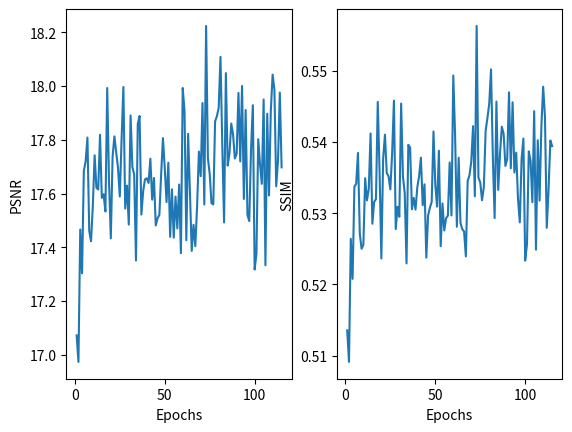

This chart was generated by the following Python code:
from matplotlib import pyplot as plt

y_psnr = [17.084534849070053, 17.085611445129462, 17.85586801812742, 17.76168484959518, 
17.470691094112997, 17.65381312055669, 17.444905143446547, 17.743212612673467, 17.994097119009208,
17.837358302495993, 17.792738537246336, 18.04743288963593, 17.98041131225981, 17.826892431402026, 
17.838954897888502, 17.9251180377915, 17.551504625249986, 17.617314130230984, 17.8133110702289, 
17.870732833815282, 18.264754202360955, 17.766248000407543, 17.983447981452958, 18.066010305621976, 
17.933023756564253, 17.96434529135319, 18.132788634408648, 17.95558455005914, 17.655377096657134, 
17.700519911675098, 17.854424465627915, 18.21851529392301, 18.15981730082053, 17.57375675681852, 
18.18180050447043, 17.970418167254536, 17.934343420383456, 17.934390450889648, 17.912328429143862, 
17.9334986562615, 18.096486773454572, 17.991658374281485, 17.977498054717476, 18.068607128755485, 
18.006226258296394, 17.891735172558516, 17.76621154630568, 17.929544247533606, 18.01742261345561, 
17.775450404592217, 18.15633087439761, 17.710449800489513, 18.381499824706612, 18.077421293247784, 
17.928896836602608, 17.98134237407197, 17.93585256450699, 17.848002329542446, 18.11858514814925, 
18.156224600104174, 17.87740407182354, 18.095296177072388, 17.93519896513856, 17.656492609964634, 
17.80683271528373, 18.28975031763114, 18.002825949704988, 18.035466029369587, 17.954189158826807, 
17.707995549401343, 18.092871110711517, 18.056694195082095, 17.852663926255815, 18.085734949681456, 
17.713214424872145, 17.987099545197132, 17.74638959599732, 17.716351112270946, 17.618787962606675, 
17.811681594616996, 18.05568949022336, 18.146136266613635, 17.992603027372496, 18.123260715016944, 
18.156593809864187, 17.827058096472772, 17.75557859622199, 17.486794661112093, 17.954050474297908, 
18.09166166020721, 18.01154285202651, 17.930688457950797, 18.01949471118934, 18.031077007007028, 
17.888596567594682, 17.788697592241604, 17.965826966998524, 17.55531052886672, 17.740333574267666, 
18.163552100109353, 17.82953587813494, 17.716897495830207, 18.06083494743955, 17.63465852213565, 
18.118159305864246, 17.864827993236485, 18.012184449835054, 17.733621365515486, 18.118498856149206, 
17.913870137352678, 17.751487533176327, 17.87635429905203, 17.811536196805182, 18.055364579758955, 
17.976029265350213, 17.737936572752474, 17.95068377728591, 17.828310961694626, 18.031569371779526, 
18.000358316851553, 17.662988233572534, 18.008392984037318, 17.881399319050647, 18.37341129228245, 
18.19440923650595, 18.118978448027264, 17.725396239179982, 17.849988681009588, 18.226862039277854, 
17.87464389709568, 17.913248644776765, 17.824645414290192, 17.64301908185794, 17.91679287685475, 
17.98862858913933, 17.79645997022785, 18.031746830941792, 18.036741736743245, 18.200898763258447, 
18.17119207677121, 18.011093486090246, 18.1139525940395, 17.952153094184975, 18.060769994075603, 
17.910054148944386, 18.095112712111696, 17.883494658523713, 18.089921948079038, 17.97393007586745, 
18.00373491234456, 18.02357780891442, 18.08890971015024, 17.905734528357417, 17.946433916967074,
17.966711254095838, 17.843546218951168, 17.934276750633092, 18.124290027925177, 17.794981303844438, 
17.898963419630842, 17.979870303236297, 17.990579388725205, 18.11585632178735, 17.914342974910586,
18.09806570082745, 17.963078704633855, 17.864433836201908, 17.97610183387531, 18.12131655767946, 
17.95389616018674, 17.89269432465608, 17.87295695194527, 17.794333700248682, 17.90231326840217, 
18.079361831168168, 17.83531227040793, 18.01818073253676, 17.840862496467107, 18.166054125215673, 
18.036728333792908, 18.04085149069995, 17.95704286038931, 18.04487891801451, 17.870499814048895,
18.077529249451064, 17.91986415922927, 17.844953653625193, 18.00943055459046, 17.964551079232294, 
17.976877505301882, 17.985226165680263, 18.072058093885417, 17.980686680164812, 17.975798705289872, 
17.982018350492044, 17.982725190381295, 18.018886482952716, 17.97155309274717, 18.004038125734958, 
17.999057924658725, 17.999057924658732] 
y_psnr_mse = [
    17.072432852799306, 16.973519947404604, 17.466108589644726, 17.303192043432684, 17.684403472089073, 
    17.719673122112347, 17.80838394307176, 17.461159221138807, 17.422443996219524, 17.55469489171934, 
    17.74229009808613, 17.6213344916909, 17.615098382967375, 17.818533278843336, 17.58382554211101, 
    17.597369640047493, 17.53333838454251, 17.99275099912035, 17.64612195853849, 17.433243259370407, 
    17.73850267700739, 17.812655920261577, 17.752435138425618, 17.696444599558028, 17.58886337395522, 
    17.803361374754537, 17.996331638733885, 17.54406068171428, 17.629614620294685, 17.48445183181694, 
    17.890605684210527, 17.69834862859079, 17.671159889895325, 17.350837368549737, 17.859219188779672, 
    17.888527345196984, 17.521644145480412, 17.608709241902503, 17.652892081908796, 17.656904427963468, 
    17.639256622906863, 17.72958015519841, 17.577324327484853, 17.65806385278702, 17.481237264504557, 
    17.508269616328477, 17.520020805193077, 17.672302605254593, 17.80633564048553, 17.69497866569518, 
    17.568150606361343, 17.71486559619872, 17.43871672605891, 17.615699729429696, 17.435818715644963, 
    17.58858399088379, 17.470119752182033, 17.633580086565033, 17.378151484304837, 17.992770674310748, 
    17.905861973382958, 17.42614526643733, 17.822268726692798, 17.607684214050895, 17.38648238662074, 
    17.483696637495093, 17.404128754001214, 17.55427363449371, 17.756117176536815, 17.66457788172428, 
    17.936657032336598, 17.559300202939088, 18.223648741315525, 17.731694308245796, 17.673140883035153, 
    17.563806928562084, 17.559596191201397, 17.86858188959915, 17.887495984746707, 17.918692245604124, 
    18.108485881018836, 17.780074594044233, 17.492431735842203, 18.04808529148388, 17.704134385835825, 
    17.7491685123709, 17.86040733200688, 17.81925575755114, 17.730513798081454, 17.748694109697933, 
    17.97435629402637, 17.719417265639134, 18.00024580459328, 17.579864657994865, 17.91080410267467, 
    17.52058902408897, 17.497738178941486, 17.765734454924672, 17.928590948385192, 17.317563405491068, 
    17.376123187196722, 17.80218822494249, 17.70744904531301, 17.636048660142382, 17.94993214719688, 
    17.3330786860669, 17.89702626630743, 17.59273483484526, 17.90868291255212, 18.0424191975693, 
    17.98659860163732, 17.62683266411541, 17.72306817679024, 17.975617136584543, 17.697466553561227
]
y_ssim = [0.5289066436366504, 0.5174738705572721, 0.5425900381952273, 0.5402147280135136, 
0.5268520982678883, 0.5331499073659794, 0.5299768790060017, 0.5390139803794719, 0.5482727152823273,
0.5435409406149337, 0.5360673753677548, 0.5506037893595372, 0.5443035204597071, 0.5415022576769355, 
0.5397581764599948, 0.5404325200173675, 0.5318439860992464, 0.5348998069789647, 0.5412671494629454, 
0.5403110041461744, 0.556207686914153, 0.5400445197057825, 0.5460484149795239, 0.5489634877066986, 
0.5455955170888127, 0.5435170547814682, 0.5549033739849102, 0.5417425743460378, 0.5362002756945274, 
0.5371681790834189, 0.5427049933251814, 0.5531570556050057, 0.5556396054664294, 0.5305553187623407, 
0.5556637670398783, 0.5452139480407037, 0.5480968952290255, 0.5456588080509501, 0.5436974420316162, 
0.54641746109308, 0.5520501879942006, 0.5466568380404401, 0.5470643848930773, 0.5483414650019154, 
0.5484249799362889, 0.543744469996506, 0.5377704128041267, 0.5440210219440574, 0.5481334948945714, 
0.5371312190137746, 0.5525838914724455, 0.5356676945915896, 0.5637174318355186, 0.5483399129593739, 
0.5443498748047004, 0.5471151438873574, 0.5449558791576632, 0.5435215596669559, 0.5525495799851865, 
0.5490740593109565, 0.5423793052878438, 0.5507442782244498, 0.5425039084342984, 0.5356852091886231, 
0.5411210888501452, 0.5581980041002256, 0.5477151947921699, 0.5480822147098421, 0.5462164330901057, 
0.5379959433102034, 0.546447969130422, 0.5492312870768493, 0.5428715029125603, 0.5474107802148195, 
0.5351264974131182, 0.5421274914383777, 0.539617947476017, 0.536092154942181, 0.530946191574663, 
0.5389830966562545, 0.5481581015613763, 0.5545504611585861, 0.5469458543794523, 0.5478910329049389, 
0.5538061949237955, 0.5394658660256612, 0.5379875098427395, 0.5315065841344911, 0.5449274675900418, 
0.5480983325897536, 0.5461891662492264, 0.5439469396987657, 0.5469492345124706, 0.5471858767811154, 
0.5424143117491932, 0.5409324553794823, 0.5450104441310233, 0.5318767725534551, 0.5375170110379386, 
0.5519560403779713, 0.5412110442269399, 0.5352742514362568, 0.5455775087378697, 0.5347789416483508, 
0.550959582382478, 0.5412107088657654, 0.5480864859502961, 0.5362032174744412, 0.5515347691684542, 
0.5394578779169553, 0.540376739703147, 0.5400131600714869, 0.5400993451405766, 0.5462594933454461, 
0.5409025255950052, 0.539306406497207, 0.5443287100516165, 0.5388089294207357, 0.5464955175191917, 
0.5490119542288641, 0.5338395066424002, 0.5475736532669611, 0.5424465026083858, 0.5612166563343165, 
0.5511750328604116, 0.5519635839361544, 0.5367336563094275, 0.5396310802731353, 0.5519098066813584, 
0.540721019952176, 0.5426955425926552, 0.54014336354675, 0.5356734235055023, 0.543158296835226, 
0.5435331507571601, 0.5391588640320776, 0.5471749443347504, 0.5469984507250074, 0.5545754434241881, 
0.5527211398524381, 0.5467255724294973, 0.5496789461627747, 0.542653999064042, 0.5472111211653871, 
0.5420549313825043, 0.5496827034842148, 0.5407165009488183, 0.5476155258358041, 0.5443065020053899, 
0.5442556485961184, 0.5449253962830711, 0.5471841717116487, 0.540492094828682, 0.5441873645431042, 
0.5433485125506534, 0.5393701984865445, 0.5438047889635994, 0.5497622286198882, 0.5377861630141442, 
0.5416875276613176, 0.5442388272652875, 0.5450021324665402, 0.5502477211291738, 0.5416174516969505, 
0.5482556196746876, 0.5441376242809275, 0.5397339403454334, 0.545126893548129, 0.5502698223419777,
0.5434313517181221, 0.5410441369814397, 0.540089949349626, 0.5361398618404718, 0.5410623538725373, 
0.547129709335513, 0.5400400494950037, 0.5455892130755359, 0.5392402194328957, 0.550884658306606, 
0.5459355923945733, 0.5461421073683886, 0.543004114061156, 0.5452507472454775, 0.5407369608750688, 
0.547357419585538, 0.5420274923057496, 0.5396614453126809, 0.5445884459643998, 0.5431151136325479, 
0.543596467231655, 0.543729639378069, 0.5472934397085689, 0.543832427047851, 0.5433246499030934, 
0.5435048751964657, 0.5437361484440175, 0.5453388047173523, 0.543422711159699, 0.5445609730960549, 
0.5444041446533983, 0.5444041446533983]
y_ssim_mse = [
    0.5135584132144941, 0.5091291969350088, 0.5264090780337506, 0.5207899148549225, 0.5337039150608984, 
    0.5341437190713358, 0.5384657641210792, 0.5271419181761736, 0.5250120188837327, 0.5255903171568248, 
    0.5349281448324743, 0.5318025966301684, 0.5334100549258995, 0.5412005131787542, 0.5285292264906807, 
    0.531592855722668, 0.5319787039252647, 0.545632106504478, 0.5358678296383498, 0.5236421406552749, 
    0.5376931338797842, 0.5410308631814248, 0.5356514982396717, 0.5351883784477361, 0.5333472815356395, 
    0.538451342104396, 0.5458082625285369, 0.5277747095204417, 0.5309060228016477, 0.5295062233286837, 
    0.5453913329938892, 0.5352075160993348, 0.5327991787549112, 0.5229564523827145, 0.539604275778719, 
    0.5392030971382246, 0.530560229195939, 0.5321642567706872, 0.5305210552379562, 0.5336457065726972, 
    0.5352138713047385, 0.5377984445654256, 0.5311277775942999, 0.5340561955580482, 0.5237670957198445, 
    0.5296868361846024, 0.5307783699593167, 0.5315948652824283, 0.541471454060464, 0.5340181141290928, 
    0.5309299055558889, 0.5387750422778615, 0.5253652703075681, 0.5313716408379164, 0.5275768418397981, 
    0.5292958203774341, 0.5296638382197828, 0.5371280056512142, 0.5296931478112903, 0.5493350876387689, 
    0.5411439569827307, 0.52810195022651, 0.5377906474095651, 0.5286362284777606, 0.5277745237636062, 
    0.5274479232024596, 0.5239404462226523, 0.5345155025399069, 0.5353175853652768, 0.5372270719473845, 
    0.5422316407718863, 0.5323805784039968, 0.556294985541241, 0.5349973642154522, 0.5343371978958091, 
    0.5318169179537701, 0.5336895448694923, 0.5415701940308547, 0.5433825111020142, 0.5453648457109866, 
    0.5502007875426553, 0.5379095584282799, 0.5293199520390408, 0.5456756669915886, 0.5332763873303475, 
    0.5383044041837883, 0.5421435396542256, 0.5411705128367228, 0.5366396561190369, 0.5376280085178357, 
    0.5469774301119814, 0.5363100241721458, 0.5455719326832164, 0.5357170570692277, 0.538507083178577, 
    0.5320190265672421, 0.5287219237589696, 0.5376181459512138, 0.5404854271949074, 0.523344426298624, 
    0.5256502654154521, 0.5386777487017356, 0.5373857679675424, 0.5315486548559267, 0.5443318627646649, 
    0.5248858263883414, 0.5402467605617665, 0.531778074002026, 0.5421420946491602, 0.5477668819348802, 
    0.5435023480740561, 0.5279585949411846, 0.5333666897322775, 0.5402187413348739, 0.5394197158533646
]

x = range(1, len(y_ssim_mse)+1)

fig, ax = plt.subplots(1, 2)
ax[0].plot(x, y_psnr_mse)
ax[0].set_ylabel("PSNR")
ax[0].set_xlabel("Epochs")

ax[1].plot(x, y_ssim_mse)
ax[1].set_ylabel("SSIM")
ax[1].set_xlabel("Epochs")

plt.show()